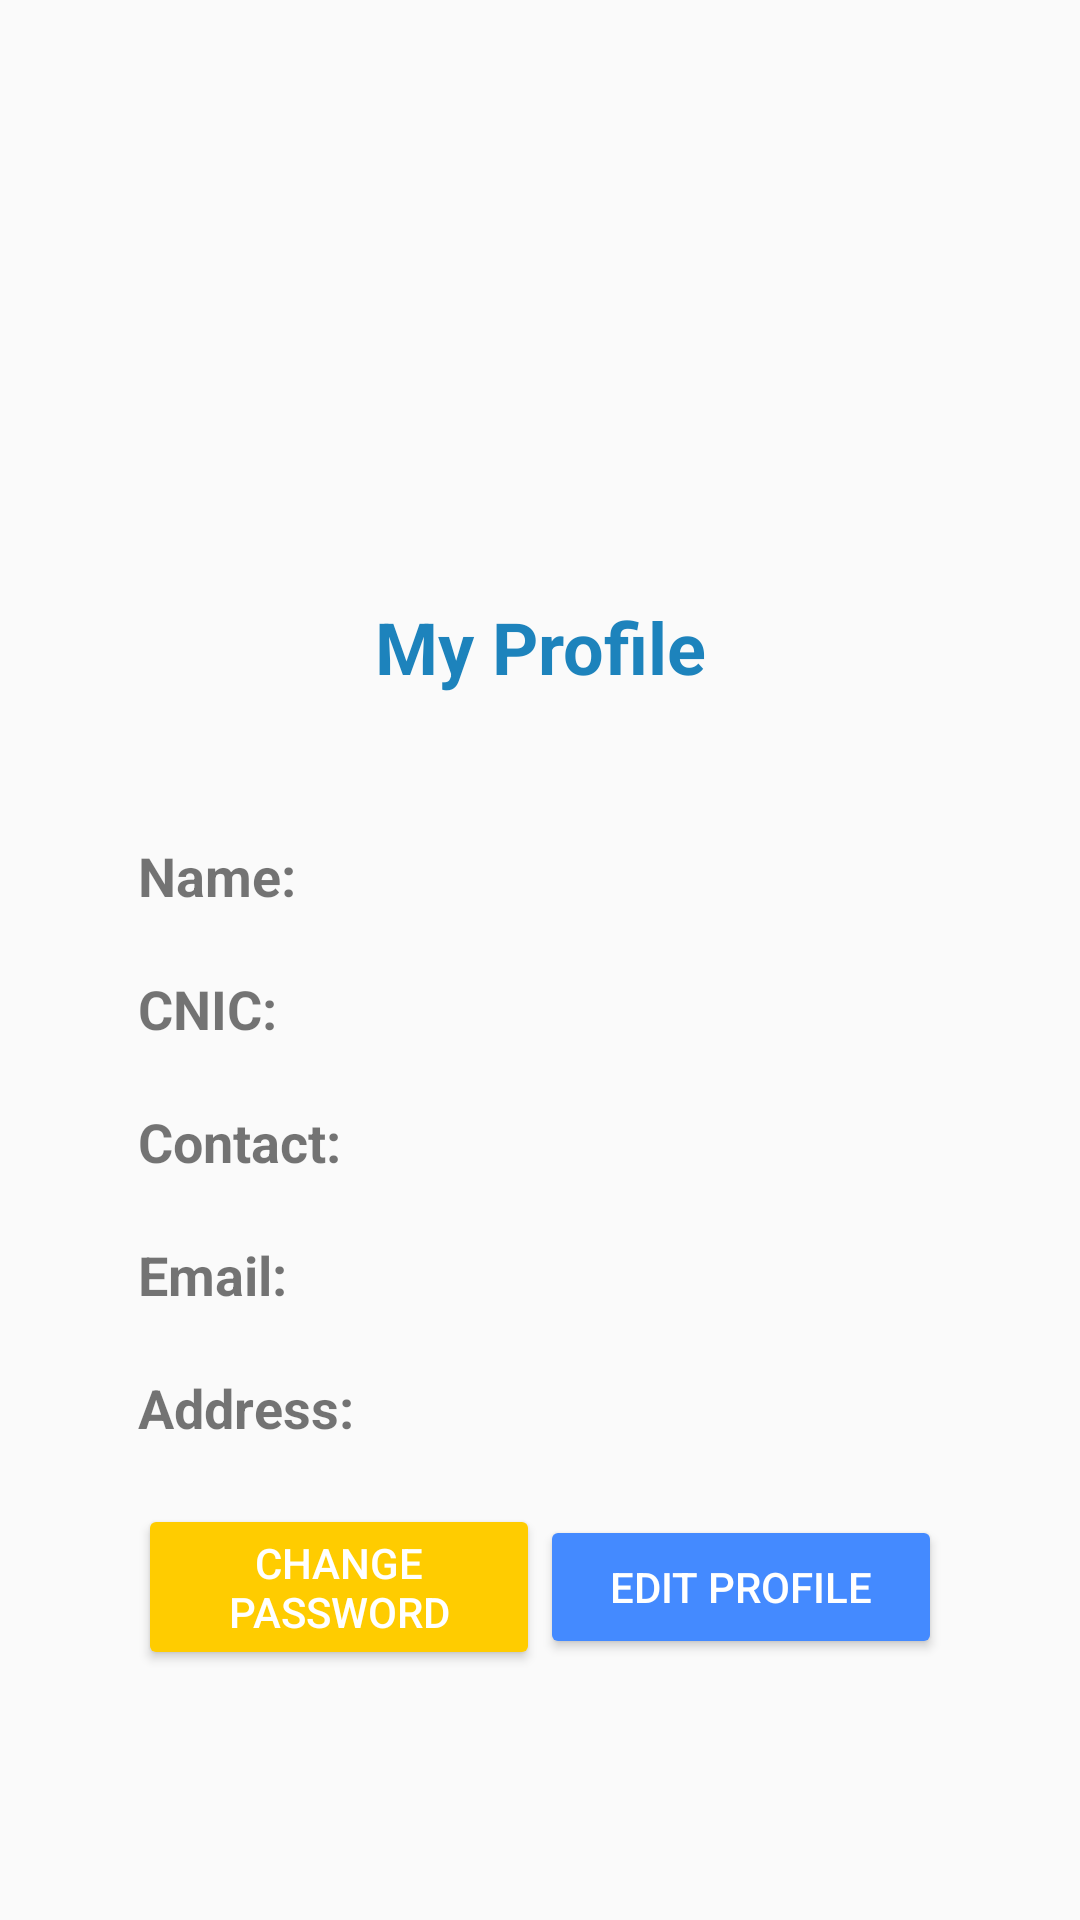

Android layout source for this screen:
<!-- AndroidManifest.xml: activity theme AppTheme.NoActionBar -->
<!-- res/layout/activity_u_ser_profile.xml -->
<?xml version="1.0" encoding="utf-8"?>
<FrameLayout xmlns:android="http://schemas.android.com/apk/res/android"
    xmlns:app="http://schemas.android.com/apk/res-auto"
    xmlns:tools="http://schemas.android.com/tools"
    android:layout_width="match_parent"
    android:layout_height="match_parent"
    tools:context=".USerProfileActivity">

    <LinearLayout
        android:layout_width="match_parent"
        android:layout_height="200dp"
        android:layout_marginTop="-90dp">

        <ImageView
            android:id="@+id/top_curve"
            android:layout_width="match_parent"
            android:layout_height="200dp"
            android:layout_gravity="center_horizontal"
            android:layout_marginStart="-50dp"
            android:layout_marginLeft="-50dp"
            android:layout_marginEnd="-50dp"
            android:layout_marginRight="-50dp"
            android:src="@drawable/top_shape" />

    </LinearLayout>


    <androidx.core.widget.NestedScrollView
        android:layout_width="match_parent"
        android:layout_height="match_parent"
        android:layout_marginTop="8dp">

        <LinearLayout
            android:layout_width="match_parent"
            android:layout_height="match_parent"
            android:layout_gravity="center"
            android:layout_marginLeft="16dp"
            android:layout_marginRight="16dp"
            android:orientation="vertical">


            <ImageView
                android:id="@+id/logo"
                android:layout_width="100dp"
                android:layout_height="100dp"
                android:layout_gravity="center"
                app:srcCompat="@drawable/carpark" />

            <TextView
                android:id="@+id/login_title"
                android:layout_width="match_parent"
                android:layout_height="wrap_content"
                android:gravity="center"
                android:padding="8dp"
                android:text="My Profile"
                android:textColor="@color/colorPrimaryDark"
                android:textSize="24dp"
                android:textStyle="bold" />


            <LinearLayout
                android:id="@+id/sign_in_layout"
                android:layout_width="match_parent"
                android:layout_height="wrap_content"
                android:layout_marginTop="30dp"
                android:gravity="center"
                android:orientation="vertical"
                android:paddingLeft="30dp"
                android:paddingRight="30dp">


                <LinearLayout
                    android:layout_width="match_parent"
                    android:layout_height="wrap_content"
                    android:orientation="horizontal"
                    android:paddingTop="10dp"
                    android:paddingBottom="10dp">

                    <TextView
                        android:layout_width="match_parent"
                        android:layout_height="wrap_content"
                        android:layout_weight="1"
                        android:text="Name:"
                        android:textSize="18sp"
                        android:textStyle="bold" />

                    <TextView
                        android:id="@+id/txt_name"
                        android:layout_width="match_parent"
                        android:layout_height="wrap_content"
                        android:layout_weight="1"
                        android:text=""
                        android:textColor="@color/colorPrimaryDark"
                        android:textSize="18sp"
                        android:textStyle="bold" />

                </LinearLayout>

                <LinearLayout
                    android:layout_width="match_parent"
                    android:layout_height="wrap_content"
                    android:orientation="horizontal"
                    android:paddingTop="10dp"
                    android:paddingBottom="10dp">

                    <TextView
                        android:layout_width="match_parent"
                        android:layout_height="wrap_content"
                        android:layout_weight="1"
                        android:text="CNIC:"
                        android:textSize="18sp"
                        android:textStyle="bold" />

                    <TextView
                        android:id="@+id/txt_cnic"
                        android:layout_width="match_parent"
                        android:layout_height="wrap_content"
                        android:layout_weight="1"
                        android:text=""
                        android:textColor="@color/colorPrimaryDark"
                        android:textSize="18sp"
                        android:textStyle="bold" />

                </LinearLayout>


                <LinearLayout
                    android:layout_width="match_parent"
                    android:layout_height="wrap_content"
                    android:orientation="horizontal"
                    android:paddingTop="10dp"
                    android:paddingBottom="10dp">

                    <TextView
                        android:layout_width="match_parent"
                        android:layout_height="wrap_content"
                        android:layout_weight="1"
                        android:text="Contact:"
                        android:textSize="18sp"
                        android:textStyle="bold" />

                    <TextView
                        android:id="@+id/txt_contact"
                        android:layout_width="match_parent"
                        android:layout_height="wrap_content"
                        android:layout_weight="1"
                        android:text=""
                        android:textColor="@color/colorPrimaryDark"
                        android:textSize="18sp"
                        android:textStyle="bold" />

                </LinearLayout>

                <LinearLayout
                    android:layout_width="match_parent"
                    android:layout_height="wrap_content"
                    android:orientation="horizontal"
                    android:paddingTop="10dp"
                    android:paddingBottom="10dp">

                    <TextView
                        android:layout_width="match_parent"
                        android:layout_height="wrap_content"
                        android:layout_weight="1"
                        android:text="Email:"
                        android:textSize="18sp"
                        android:textStyle="bold" />

                    <TextView
                        android:id="@+id/txt_email"
                        android:layout_width="match_parent"
                        android:layout_height="wrap_content"
                        android:layout_weight="1"
                        android:text=""
                        android:textColor="@color/colorPrimaryDark"
                        android:textSize="18sp"
                        android:textStyle="bold" />

                </LinearLayout>


                <LinearLayout
                    android:layout_width="match_parent"
                    android:layout_height="wrap_content"
                    android:orientation="horizontal"
                    android:paddingTop="10dp"
                    android:paddingBottom="10dp">

                    <TextView
                        android:layout_width="match_parent"
                        android:layout_height="wrap_content"
                        android:layout_weight="1"
                        android:text="Address:"
                        android:textSize="18sp"
                        android:textStyle="bold" />

                    <TextView
                        android:id="@+id/txt_address"
                        android:layout_width="match_parent"
                        android:layout_height="wrap_content"
                        android:layout_weight="1"
                        android:text=""
                        android:textColor="@color/colorPrimaryDark"
                        android:textSize="18sp"
                        android:textStyle="bold" />

                </LinearLayout>


                <LinearLayout
                    android:layout_width="match_parent"
                    android:layout_height="wrap_content"
                    android:gravity="center"
                    android:layout_marginTop="10dp"
                    android:orientation="horizontal">

                    <Button
                        android:id="@+id/btn_change_password"
                        style="@style/Widget.AppCompat.Button.Colored"
                        android:layout_width="match_parent"
                        android:layout_height="wrap_content"
                        android:layout_weight="1"
                        android:text="Change Password"
                        android:theme="@style/WarningAccentButton" />

                    <Button
                        android:id="@+id/btn_change_profile"
                        style="@style/Widget.AppCompat.Button.Colored"
                        android:layout_width="match_parent"
                        android:layout_height="wrap_content"
                        android:layout_weight="1"
                        android:text="Edit Profile" />


                </LinearLayout>


            </LinearLayout>


        </LinearLayout>
    </androidx.core.widget.NestedScrollView>


</FrameLayout>
<!-- resources referenced by this layout -->
<resources>
  <color name="colorPrimaryDark">#E60476B5</color>
  <!-- drawable carpark: png bitmap (drawable, 46084 bytes) -->
  <style name="WarningAccentButton" parent="ThemeOverlay.AppCompat.Light">
          <item name="colorAccent">@color/warning</item>
      </style>
  <style name="AppTheme.NoActionBar">
          <item name="windowActionBar">false</item>
          <item name="windowNoTitle">true</item>
      </style>
  <color name="warning">#FFCC00</color>
</resources>
